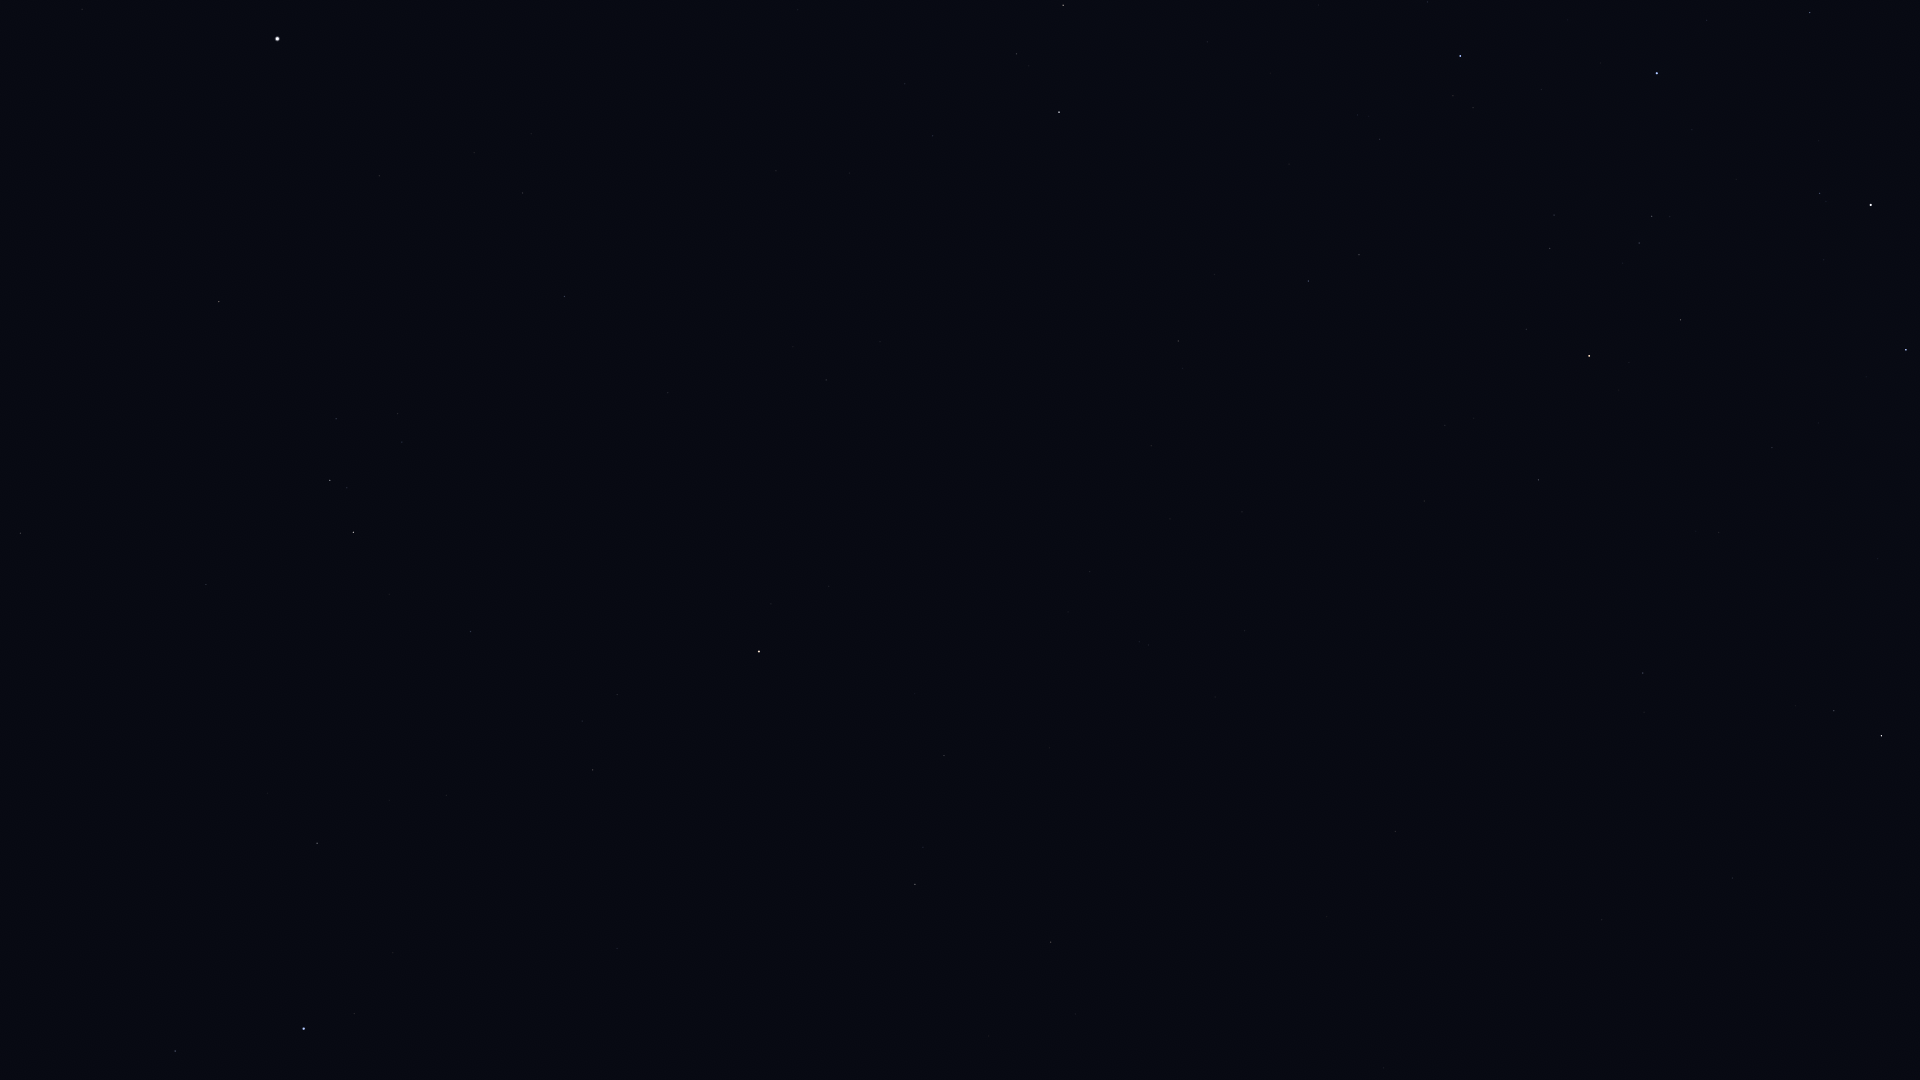

The table this chart was drawn from, first rows:
Star_ID, Name, X, Y
37279, Procyon, 277, 39
38146, HIP 38146, 1064, 3
38170, Azmidi, 1063, 5
39211, HIP 39211, 474, 153
39429, Naos, 1460, 56
39757, Tureis, 1059, 112
39863, HIP 39863, 523, 193
40526, Tarf, 219, 301
42402, Minchir, 398, 413
42446, Gakyid, 151, 468
42515, HIP 42515, 1359, 255
42536, HIP 42536, 1820, 193
42828, HIP 42828, 1308, 281
42911, Asellus Australis, 20, 533
42913, Alsephina, 1871, 205
43109, Ashlesha, 330, 480
43409, HIP 43409, 1178, 341
44066, Acubens, 206, 584
44816, Suhail, 1589, 356
45336, HIP 45336, 470, 631
45751, HIP 45751, 829, 586
45941, Markeb, 1906, 350
46390, Alphard, 759, 651
46651, HIP 46651, 1538, 480
47202, Kalausi, 1617, 492
47431, Ukdah, 593, 770
47508, Subra, 317, 843
48235, Natasha, 1799, 500
48356, Zhang, 944, 755
48615, Felis, 1050, 748
48711, Bibhā, 683, 853
48926, HIP 48926, 1464, 649
49641, HIP 49641, 617, 948
49669, Regulus, 304, 1028
49841, HIP 49841, 915, 884
50191, HIP 50191, 1643, 673
51069, HIP 51069, 1051, 942
51172, HIP 51172, 1395, 831
51986, HIP 51986, 1834, 711
52521, Macondo, 1489, 896
52727, HIP 52727, 1881, 736
54204, HIP 54204, 1384, 1068
